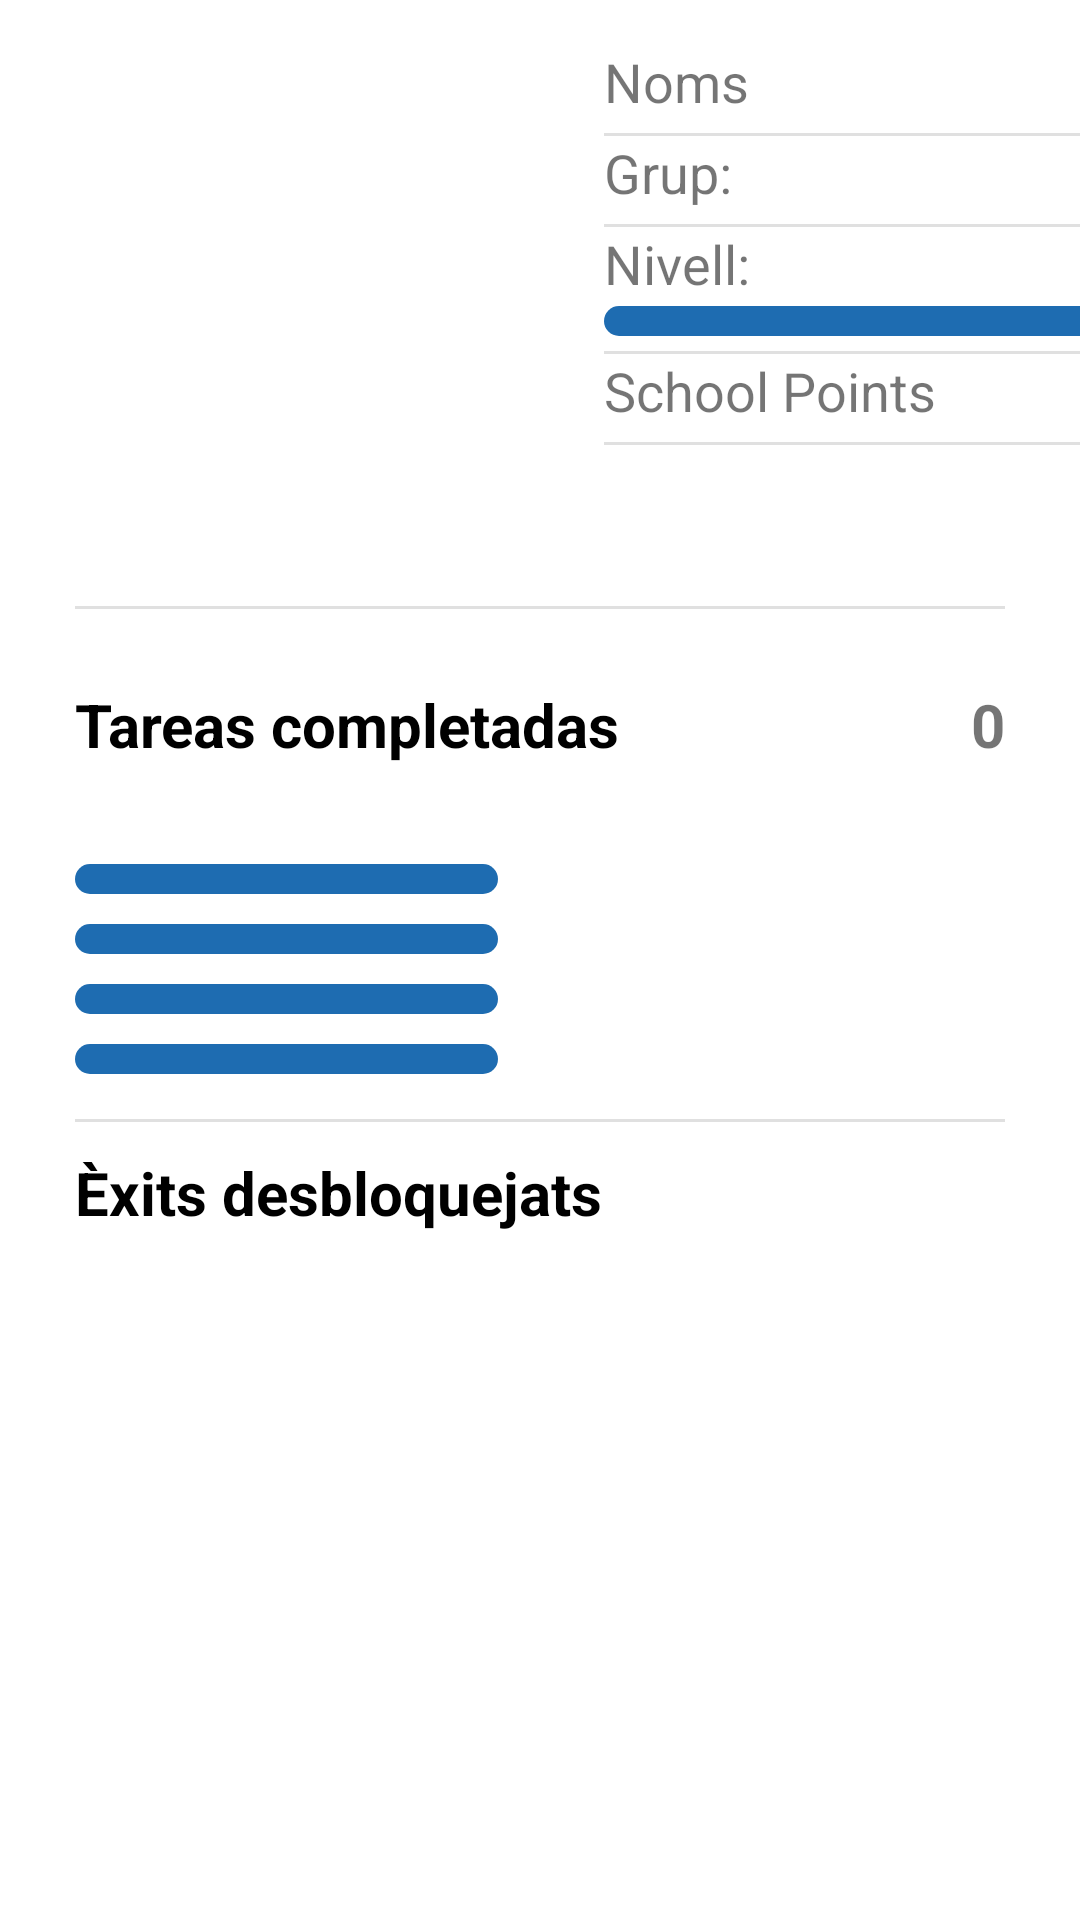

Write the Android layout XML for this screen, with the resource values it uses.
<!-- AndroidManifest.xml: application theme Theme.SchoolQuest -->
<!-- res/layout/fragment_perfil__alumne.xml -->
<?xml version="1.0" encoding="utf-8"?>
<FrameLayout xmlns:android="http://schemas.android.com/apk/res/android"
    xmlns:app="http://schemas.android.com/apk/res-auto"
    xmlns:tools="http://schemas.android.com/tools"
    android:layout_width="match_parent"
    android:layout_height="match_parent"
    tools:context="fragments.Perfil_Alumne">


    <androidx.constraintlayout.widget.ConstraintLayout
        android:layout_width="match_parent"
        android:layout_height="match_parent">

        <LinearLayout
            android:layout_width="match_parent"
            android:layout_height="match_parent"
            android:orientation="vertical">

            <LinearLayout
                android:layout_width="409dp"
                android:layout_height="197dp"
                android:orientation="horizontal">

                <ImageView
                    android:id="@+id/imageView"
                    android:layout_width="146dp"
                    android:layout_height="174dp"
                    android:layout_gravity="center_horizontal"
                    android:layout_weight="1"
                    android:layout_margin="25dp"
                    tools:src="@tools:sample/avatars"
                    android:contentDescription="@string/foto_de_perfil" />

                <LinearLayout
                    android:layout_width="177dp"
                    android:layout_height="173dp"
                    android:layout_gravity="right"
                    android:layout_marginEnd="25dp"
                    android:layout_weight="1"
                    android:orientation="vertical">

                    <TextView
                        android:id="@+id/Noms"
                        style="@style/TextPerfils"
                        android:layout_width="match_parent"
                        android:layout_height="wrap_content"
                        android:layout_marginTop="15dp"
                        android:text="@string/noms_alumne" />

                    <View
                        android:id="@+id/divider"
                        style="@style/DividerPerfils"
                        android:layout_width="match_parent"
                        android:layout_height="1dp"
                        android:background="?android:attr/listDivider" />

                    <TextView
                        android:id="@+id/TextGrup"
                        style="@style/TextPerfils"
                        android:layout_width="match_parent"
                        android:layout_height="wrap_content"
                        android:text="@string/grup" />

                    <View
                        android:id="@+id/divider2"
                        style="@style/DividerPerfils"
                        android:layout_width="match_parent"
                        android:layout_height="1dp"
                        android:background="?android:attr/listDivider" />

                    <TextView
                        android:id="@+id/textNivell"
                        style="@style/TextPerfils"
                        android:layout_width="match_parent"
                        android:layout_height="wrap_content"
                        android:layout_marginBottom="2dp"
                        android:text="@string/nivell_perfil" />

                    <ProgressBar
                        android:id="@+id/progressBar"
                        style="@style/CustomProgressBarHorizontal"
                        android:layout_width="match_parent"
                        android:layout_height="wrap_content" />

                    <View
                        android:id="@+id/divider3"
                        style="@style/DividerPerfils"
                        android:layout_width="match_parent"
                        android:layout_height="1dp"
                        android:background="?android:attr/listDivider" />

                    <TextView
                        android:id="@+id/textView3"
                        style="@style/TextPerfils"
                        android:layout_width="match_parent"
                        android:layout_height="wrap_content"
                        android:text="@string/school_points" />

                    <View
                        android:id="@+id/divider4"
                        style="@style/DividerPerfils"
                        android:layout_width="match_parent"
                        android:layout_height="1dp"
                        android:background="?android:attr/listDivider" />

                </LinearLayout>

            </LinearLayout>

            <View
                android:id="@+id/divider6"
                style="@style/DividerPerfils"
                android:layout_width="match_parent"
                android:layout_height="1dp"
                android:layout_marginRight="25dp"
                android:layout_marginLeft="25dp"
                android:background="?android:attr/listDivider" />

            <LinearLayout
                android:layout_width="match_parent"
                android:layout_height="35dp"
                android:layout_margin="25dp"
                android:orientation="horizontal">

                <TextView
                    android:id="@+id/TextTareasCompletadas"
                    android:layout_width="wrap_content"
                    android:layout_height="wrap_content"
                    android:layout_weight="1"
                    android:text="Tareas completadas"
                    android:textColor="#000000"
                    android:textSize="20dp"
                    android:textStyle="bold" />

                <TextView
                    android:id="@+id/TareasCompletadasCount"
                    android:layout_width="wrap_content"
                    android:layout_height="wrap_content"
                    android:layout_weight="1"
                    android:gravity="right"
                    android:text="0"
                    android:textSize="20dp"
                    android:textStyle="bold" />
            </LinearLayout>

            <ProgressBar
                android:id="@+id/progressBarAsignatura1"
                style="@style/CustomProgressBarPerfilsAsignatures"
                android:layout_width="141dp"
                android:layout_height="wrap_content"
                android:layout_marginLeft="25dp" />

            <ProgressBar
                android:id="@+id/progressBarAsignatura2"
                style="@style/CustomProgressBarPerfilsAsignatures"
                android:layout_width="141dp"
                android:layout_height="wrap_content"
                android:layout_marginLeft="25dp" />

            <ProgressBar
                android:id="@+id/progressBarAsignatura3"
                style="@style/CustomProgressBarPerfilsAsignatures"
                android:layout_width="141dp"
                android:layout_height="wrap_content"
                android:layout_marginLeft="25dp" />

            <ProgressBar
                android:id="@+id/progressBarAsignatura4"
                style="@style/CustomProgressBarPerfilsAsignatures"
                android:layout_width="141dp"
                android:layout_height="wrap_content"
                android:layout_marginLeft="25dp" />

            <View
                android:id="@+id/divider5"
                style="@style/DividerPerfils"
                android:layout_width="match_parent"
                android:layout_height="1dp"
                android:layout_marginRight="25dp"
                android:layout_marginLeft="25dp"
                android:background="?android:attr/listDivider" />

            <TextView
                android:id="@+id/textInforme"
                android:layout_width="match_parent"
                android:layout_height="wrap_content"
                android:layout_marginLeft="25dp"
                android:layout_marginTop="10dp"
                android:text="@string/xits_desbloquejats"
                android:textColor="#000000"
                android:textSize="20dp"
                android:textStyle="bold" />

            <androidx.constraintlayout.widget.ConstraintLayout
                android:layout_width="match_parent"
                android:layout_height="match_parent">

                <androidx.recyclerview.widget.RecyclerView
                    android:id="@+id/rvExits"
                    android:layout_width="0dp"
                    android:layout_height="0dp"
                    android:layout_marginStart="10dp"
                    android:layout_marginEnd="10dp"
                    android:layout_marginBottom="8dp"
                    app:layout_constraintBottom_toBottomOf="parent"
                    app:layout_constraintEnd_toEndOf="parent"
                    app:layout_constraintStart_toStartOf="parent"
                    app:layout_constraintTop_toTopOf="parent"
                    tools:context=".fragments.Perfil_Alumne"
                    tools:listitem="@layout/exits_alumne_cards" />

            </androidx.constraintlayout.widget.ConstraintLayout>

        </LinearLayout>

    </androidx.constraintlayout.widget.ConstraintLayout>
</FrameLayout>
<!-- res/layout/exits_alumne_cards.xml (included above) -->
<?xml version="1.0" encoding="utf-8"?>
<LinearLayout
    xmlns:android="http://schemas.android.com/apk/res/android"
    xmlns:app="http://schemas.android.com/apk/res-auto"
    android:orientation="vertical"
    android:layout_width="120dp"
    android:layout_height="100dp"
    android:layout_marginTop="5dp"
    android:layout_marginHorizontal="5dp">

    <Button
        android:id="@+id/exitIcon"
        style="@style/Widget.MaterialComponents.Button.Icon"
        android:layout_width="60dp"
        android:layout_height="60dp"
        android:layout_gravity="center"
        android:clickable="false"
        app:icon="@android:drawable/star_big_on" />

    <TextView
        android:id="@+id/nomExit"
        android:layout_width="match_parent"
        android:layout_height="0dp"
        android:layout_weight="1"
        android:gravity="center" />


</LinearLayout>
<!-- resources referenced by this layout -->
<resources>
  <string name="foto_de_perfil">Foto de perfil</string>
  <string name="grup">Grup:</string>
  <string name="nivell_perfil">Nivell:</string>
  <string name="noms_alumne">Noms</string>
  <string name="school_points" translatable="false">School Points</string>
  <string name="xits_desbloquejats">Èxits desbloquejats</string>
  <style name="CustomProgressBarHorizontal" parent="android:Widget.ProgressBar.Horizontal">
          <item name="android:minHeight">10dip</item>
          <item name="android:maxHeight">20dip</item>
          <item name="android:progressBackgroundTint">@color/BlueDarker</item>
          <item name="android:progressTint">@color/BlueLight</item>
      </style>
  <style name="CustomProgressBarPerfilsAsignatures" parent="android:Widget.ProgressBar.Horizontal">
          <item name="android:minHeight">10dip</item>
          <item name="android:maxHeight">20dip</item>
          <item name="android:layout_marginLeft">25dp</item>
          <item name="android:layout_marginBottom">10dp</item>
          <item name="android:progressBackgroundTint">@color/BlueDarker</item>
          <item name="android:progressTint">@color/BlueLight</item>
      </style>
  <style name="DividerPerfils">
          <item name="android:layout_marginTop">5dp</item>
          <item name="android:layout_height">3dp</item>
      </style>
  <style name="TextPerfils">
          <item name="android:textSize">18sp</item>
      </style>
  <style name="Theme.SchoolQuest" parent="Theme.MaterialComponents.DayNight.DarkActionBar">
          
          <item name="colorPrimary">@color/OrangeLight</item>
          <item name="colorPrimaryVariant">@color/Grey</item>
          <item name="colorOnPrimary">@color/white</item>
          
          <item name="colorSecondary">@color/BlueDark</item>
          <item name="colorSecondaryVariant">@color/BlueDarker</item>
          <item name="colorOnSecondary">@color/white</item>
          
          <item name="android:statusBarColor">?attr/colorPrimaryVariant</item>
          <item name="colorAccent">@color/BlueLight</item>
          
          <item name="android:windowContentTransitions">true</item>
      </style>
  <color name="BlueDarker">#1E6CB1</color>
  <color name="BlueLight">#38A2FF</color>
  <color name="OrangeLight">#F29C11</color>
  <color name="Grey">#C1C1C1</color>
  <color name="white">#FFFFFFFF</color>
  <color name="BlueDark">#1B81DB</color>
</resources>
